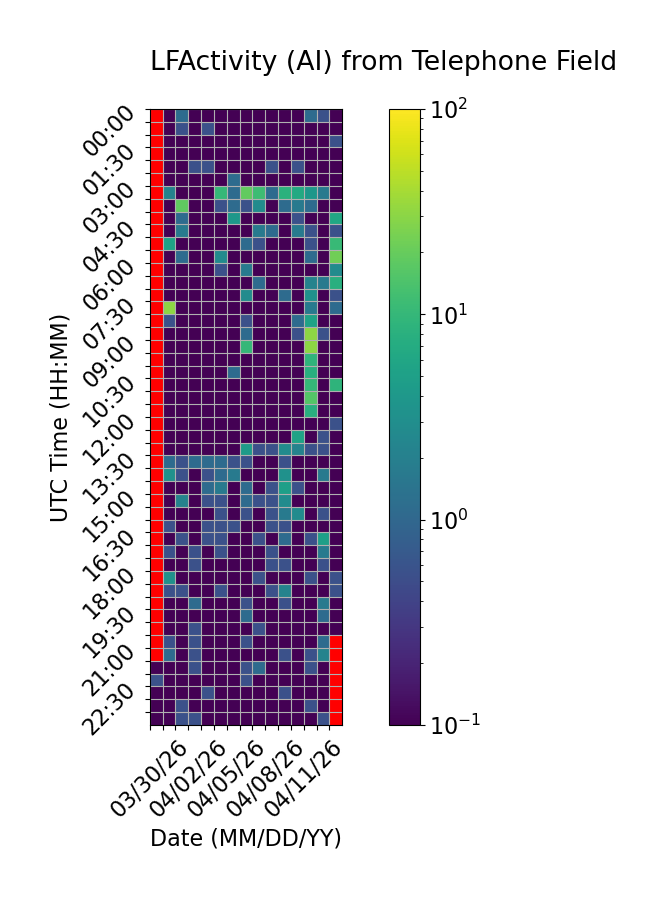

Values plotted in this chart, from the file beside it:
Time (UTC), 03/30/26, 03/31/26, 04/01/26, 04/02/26, 04/03/26, 04/04/26, 04/05/26, 04/06/26, 04/07/26, 04/08/26, 04/09/26, 04/10/26, 04/11/26, 04/12/26, 04/13/26
00:00, , 0.0, 1.111, 0.0, 0.0, 0.0, 0.0, 0.0, 0.0, 0.0, 0.0, 0.0, 1.111, 0.5556, 0.0
00:30, , 0.0, 0.5556, 0.0, 0.5556, 0.0, 0.0, 0.0, 0.0, 0.0, 0.0, 0.0, 0.0, 0.0, 0.0
01:00, , 0.0, 0.0, 0.0, 0.0, 0.0, 0.0, 0.0, 0.0, 0.0, 0.0, 0.0, 0.0, 0.0, 0.5556
01:30, , 0.0, 0.0, 0.0, 0.0, 0.0, 0.0, 0.0, 0.0, 0.0, 0.0, 0.0, 0.0, 0.0, 0.0
02:00, , 0.0, 0.0, 0.5556, 0.5556, 0.0, 0.0, 0.0, 0.0, 0.5556, 0.0, 0.5556, 0.0, 0.0, 0.0
02:30, , 0.0, 0.0, 0.0, 0.0, 0.0, 1.111, 0.0, 0.0, 0.0, 0.0, 0.0, 0.0, 0.0, 0.0
03:00, , 2.222, 0.0, 0.0, 0.0, 10.0, 1.111, 18.89, 11.67, 1.111, 8.333, 6.667, 3.889, 1.667, 0.0
03:30, , 0.0, 18.33, 0.0, 0.0, 0.5556, 1.111, 0.5556, 2.778, 0.0, 1.111, 1.667, 1.111, 0.0, 0.0
04:00, , 0.0, 1.111, 0.0, 0.0, 0.0, 3.889, 0.0, 0.0, 0.0, 0.0, 0.5556, 0.0, 0.0, 6.111
04:30, , 0.0, 1.667, 0.0, 0.0, 0.0, 0.0, 0.0, 1.667, 1.111, 0.0, 1.667, 0.5556, 0.0, 0.5556
05:00, , 5.556, 0.0, 0.0, 0.0, 0.0, 0.0, 1.111, 0.5556, 0.0, 0.0, 0.0, 0.5556, 0.0, 10.56
05:30, , 0.0, 1.111, 0.0, 0.0, 2.778, 0.0, 0.0, 0.0, 0.0, 0.0, 0.0, 1.111, 0.0, 22.22
06:00, , 0.0, 0.0, 0.0, 0.0, 0.5556, 0.0, 1.667, 0.0, 0.0, 0.0, 0.0, 0.0, 0.0, 2.778
06:30, , 0.0, 0.0, 0.0, 0.0, 0.0, 0.0, 0.0, 1.111, 0.0, 0.0, 0.0, 2.222, 1.667, 7.778
07:00, , 0.0, 0.0, 0.0, 0.0, 0.0, 0.0, 2.778, 0.0, 0.0, 1.111, 0.0, 3.333, 0.0, 0.5556
07:30, , 30.56, 0.0, 0.0, 0.0, 0.0, 0.0, 0.0, 0.0, 0.0, 0.0, 0.0, 1.667, 0.0, 1.111
08:00, , 0.5556, 0.0, 0.0, 0.0, 0.0, 0.0, 0.5556, 0.0, 0.0, 0.0, 1.111, 5.556, 0.0, 0.0
08:30, , 0.0, 0.0, 0.0, 0.0, 0.0, 0.0, 1.111, 0.0, 0.0, 0.0, 0.5556, 31.11, 0.5556, 0.0
09:00, , 0.0, 0.0, 0.0, 0.0, 0.0, 0.0, 10.0, 0.0, 0.0, 0.0, 0.0, 31.11, 0.0, 0.0
09:30, , 0.0, 0.0, 0.0, 0.0, 0.0, 0.0, 0.0, 0.0, 0.0, 0.0, 0.0, 8.889, 0.0, 0.0
10:00, , 0.0, 0.0, 0.0, 0.0, 0.0, 1.111, 0.0, 0.0, 0.0, 0.0, 0.0, 7.778, 0.0, 0.0
10:30, , 0.0, 0.0, 0.0, 0.0, 0.0, 0.0, 0.0, 0.0, 0.0, 0.0, 0.0, 10.0, 0.0, 8.889
11:00, , 0.0, 0.0, 0.0, 0.0, 0.0, 0.0, 0.0, 0.0, 0.0, 0.0, 0.0, 15.56, 0.0, 0.0
11:30, , 0.0, 0.0, 0.0, 0.0, 0.0, 0.0, 0.0, 0.0, 0.0, 0.0, 0.0, 7.778, 0.0, 0.0
12:00, , 0.0, 0.0, 0.0, 0.0, 0.0, 0.0, 0.0, 0.0, 0.0, 0.0, 0.0, 0.0, 0.0, 0.5556
12:30, , 0.0, 0.0, 0.0, 0.0, 0.0, 0.0, 0.0, 0.0, 0.0, 0.0, 5.556, 0.0, 0.5556, 0.0
13:00, , 0.0, 0.0, 0.0, 0.0, 0.0, 0.0, 4.444, 0.5556, 0.5556, 2.778, 2.222, 0.5556, 0.5556, 0.0
13:30, , 1.111, 0.5556, 1.111, 1.111, 1.111, 0.5556, 0.5556, 0.0, 0.0, 0.5556, 0.0, 0.0, 0.0, 0.0
14:00, , 3.333, 0.5556, 0.0, 0.5556, 1.111, 1.667, 0.0, 0.0, 0.0, 3.333, 0.0, 0.0, 1.667, 0.0
14:30, , 0.0, 0.0, 0.0, 1.111, 1.667, 0.0, 1.111, 0.0, 0.5556, 5.0, 0.5556, 0.0, 0.0, 0.0
15:00, , 0.0, 2.222, 0.0, 0.5556, 0.5556, 0.0, 1.111, 0.5556, 0.5556, 2.778, 0.0, 0.0, 0.0, 0.0
15:30, , 0.0, 0.0, 0.0, 0.0, 0.5556, 0.0, 0.5556, 0.0, 0.5556, 1.667, 2.778, 0.0, 0.5556, 0.0
16:00, , 0.5556, 0.0, 0.0, 0.5556, 0.5556, 0.5556, 0.0, 0.0, 0.5556, 0.5556, 0.0, 0.0, 0.0, 0.0
16:30, , 0.0, 0.5556, 0.0, 0.5556, 0.5556, 0.0, 0.0, 0.5556, 0.0, 1.111, 0.0, 0.5556, 5.0, 0.0
17:00, , 0.5556, 0.0, 0.5556, 0.0, 0.5556, 0.0, 0.0, 0.0, 0.5556, 0.0, 0.0, 0.0, 1.667, 0.0
17:30, , 0.0, 0.0, 0.5556, 0.0, 0.0, 0.0, 0.0, 0.0, 0.5556, 0.5556, 0.0, 0.0, 0.5556, 0.0
18:00, , 3.333, 0.0, 0.0, 0.0, 0.0, 0.0, 0.0, 0.5556, 0.0, 0.0, 0.0, 0.5556, 0.0, 0.5556
18:30, , 0.5556, 0.5556, 0.0, 0.0, 0.5556, 0.0, 0.0, 0.0, 0.5556, 2.222, 0.0, 0.0, 0.0, 0.5556
19:00, , 0.0, 0.0, 1.111, 0.0, 0.0, 0.0, 0.5556, 0.0, 0.0, 0.5556, 0.0, 0.0, 1.667, 0.0
19:30, , 0.0, 0.0, 0.0, 0.0, 0.0, 0.0, 1.111, 0.0, 0.0, 0.0, 0.0, 0.0, 1.111, 0.0
20:00, , 0.0, 0.0, 0.5556, 0.0, 0.0, 0.0, 0.0, 0.5556, 0.0, 0.0, 0.0, 0.0, 0.0, 0.0
20:30, , 0.5556, 0.0, 0.5556, 0.0, 0.0, 0.0, 0.5556, 0.0, 0.0, 0.0, 0.0, 0.0, 1.111, 
21:00, , 1.111, 0.0, 0.5556, 0.0, 0.0, 0.0, 0.0, 0.0, 0.0, 0.5556, 0.0, 0.5556, 2.222, 
21:30, 0.0, 0.0, 0.0, 0.5556, 0.0, 0.0, 0.0, 0.5556, 1.111, 0.0, 0.0, 0.0, 0.5556, 0.0, 
22:00, 0.5556, 0.0, 0.0, 0.0, 0.0, 0.0, 0.0, 0.5556, 0.0, 0.0, 0.0, 0.0, 0.0, 0.0, 
22:30, 0.0, 0.0, 0.0, 0.0, 0.5556, 0.0, 0.0, 0.0, 0.0, 0.0, 0.5556, 0.0, 0.0, 0.0, 
23:00, 0.0, 0.0, 0.5556, 0.0, 0.0, 0.0, 0.0, 0.0, 0.0, 0.0, 0.0, 0.0, 0.5556, 0.0, 
23:30, 0.0, 0.0, 0.5556, 0.5556, 0.0, 0.0, 0.0, 0.0, 0.0, 0.0, 0.0, 0.0, 0.0, 0.5556, 
